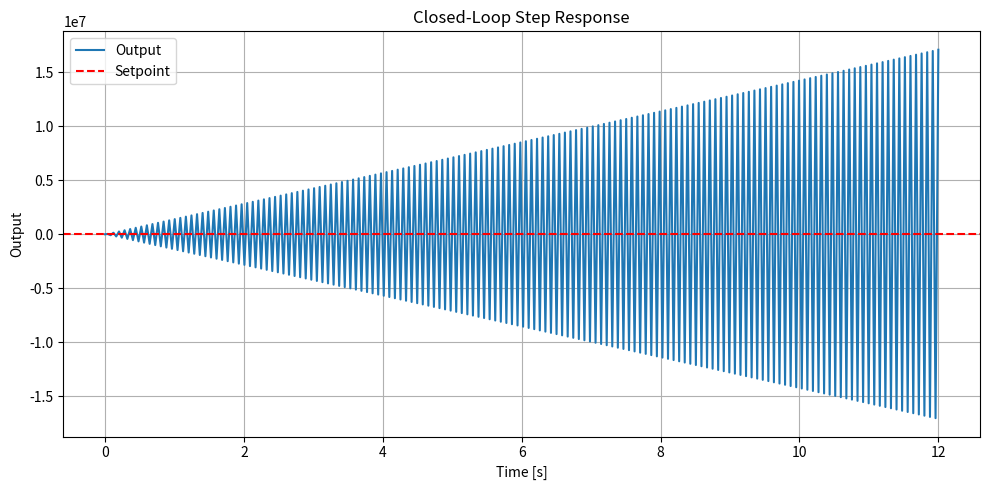

Here is the Python script that generated this plot:
import matplotlib.pyplot as plt
import numpy as np
import scipy.signal as sg

class MyComplex(complex):
    def __new__(cls, real=0.0, imag=0.0):
        return super().__new__(cls, real, imag)

    def __str__(self):
        sign = '+' if self.imag >= 0 else '-'
        return f"({self.real} {sign} j{abs(self.imag)})"

    def __repr__(self):
        return self.__str__()

class TransferFunction:
    def __init__(self, b: list[float], a: list[float] =[1]):
        self._b: list[float] = b[:] # Numerator
        self._a: list[float] = a[:] # Denominator
        self.normalize()
        self._zeros = list(np.roots(self._b))
        self._poles = list(np.roots(self._a))
        self.reset()

    def normalize(self):
        if not self._a:
            raise ValueError("Denominator cannot be empty.")
        if self._a[0] == 0:
            raise ValueError("Leading denominator coefficient cannot be zero.")
        factor = self._a[0]
        if factor != 1.0:
            self._a = [ai / factor for ai in self._a]
            self._b = [bi / factor for bi in self._b]

    def reset(self):
        self.u_history = [0.0] * len(self._b)
        self.y_history = [0.0] * (len(self._a) - 1)

    def __call__(self, u):
        self.u_history = [u] + self.u_history[:-1]
        y = sum(bi * ui for bi, ui in zip(self._b, self.u_history))
        y -= sum(ai * yi for ai, yi in zip(self._a[1:], self.y_history))
        y_out = y
        self.y_history = [y_out] + self.y_history[:-1]
        return y_out

    def __add__(self, other):
        if not isinstance(other, TransferFunction):
            other = TransferFunction([other], [1.0])
        a1, b1 = self._a, self._b
        a2, b2 = other._a, other._b
        a = self._convolve(a1, a2)
        b = self._add_lists(self._convolve(b1, a2), self._convolve(b2, a1))
        return TransferFunction(b, a)

    def __radd__(self, other):
        return self.__add__(other)

    def __sub__(self, other):
        if not isinstance(other, TransferFunction):
            other = TransferFunction([other], [1.0])
        a1, b1 = self._a, self._b
        a2, b2 = other._a, other._b
        a = self._convolve(a1, a2)
        b = self._add_lists(self._convolve(b1, a2), self._convolve([-bi for bi in b2], a1))
        return TransferFunction(b, a)

    def __rsub__(self, other):
        if not isinstance(other, TransferFunction):
            other = TransferFunction([other], [1.0])
        return other.__sub__(self)

    def __mul__(self, other):
        if not isinstance(other, TransferFunction):
            other = TransferFunction([other], [1.0])
        b = self._convolve(self._b, other._b)
        a = self._convolve(self._a, other._a)
        return TransferFunction(b, a)

    def __rmul__(self, other):
        return self.__mul__(other)

    def __truediv__(self, other):
        if not isinstance(other, TransferFunction):
            other = TransferFunction([other], [1.0])
        b = self._convolve(self._b, other._a)
        a = self._convolve(self._a, other._b)
        return TransferFunction(b, a)

    def __rtruediv__(self, other):
        if not isinstance(other, TransferFunction):
            other = TransferFunction([other], [1.0])
        return other.__truediv__(self)
    
    def __str__(self):
        def poly_to_str(coeffs):
            terms = []
            degree = len(coeffs) - 1
            for i, coef in enumerate(coeffs):
                power = degree - i
                if coef == 0:
                    continue
                if power == 0:
                    term = f"{coef:g}"
                elif power == 1:
                    term = f"{coef:g}·s"
                else:
                    term = f"{coef:g}·s^{power}" if coef != 1 else f's^{power}'
                terms.append(term)
            return " + ".join(terms) if terms else "0"

        num_str = poly_to_str(self._b)
        den_str = poly_to_str(self._a)

        bar = "―" * max(len(num_str), len(den_str))
        bar = '\t' + bar
        num_str = '\t' + num_str.center(len(bar))
        den_str = '\t' + den_str.center(len(bar))
        return f"{num_str}\n{bar}\n{den_str}"

    def __repr__(self):
        return f"<TransferFunction {self.__str__()}>"

    @staticmethod
    def _convolve(x, y):
        res = [0.0] * (len(x) + len(y) - 1)
        for i in range(len(x)):
            for j in range(len(y)):
                res[i + j] += x[i] * y[j]
        return res

    @staticmethod
    def _add_lists(x, y):
        size = max(len(x), len(y))
        x = x + [0.0] * (size - len(x))
        y = y + [0.0] * (size - len(y))
        return [xi + yi for xi, yi in zip(x, y)]
    
    def to_dict(self):
        return {'num': self._b, 'den': self._a}
    
    @property
    def num(self):
        return TransferFunction(self._b)
    
    @property
    def den(self):
        return TransferFunction(self._a)
    
    @property
    def zeros(self):
        return [float(zero) for zero in self._zeros]
    
    @property
    def poles(self):
        return [float(pole) for pole in self._poles]


class Controller:
    def __init__(self, Gs: TransferFunction, Hs: TransferFunction, Kc=1.0, dT=0.1):
        self.Gs = Gs
        self.Hs = Hs
        self.Kc = Kc
        self.Ts = dT
        self._update_loop()
        
    def bilinear(self, tf: TransferFunction) -> TransferFunction:
        """
        Return a new TransferFunction which is the bilinear (Tustin)
        discretization of this continuous‐time TF, with sample time Ts.
        """
        
        tf_dict = tf.to_dict()
        b_z, a_z = sg.bilinear(tf_dict['den'], tf_dict['num'], fs=1.0/self.Ts)
        return TransferFunction(b_z.tolist(), a_z.tolist())

    def _update_loop(self):
        closed_loop = (self.Kc * self.Gs) / (1 + self.Kc * self.Gs * self.Hs)
        self._loop_tf = self.bilinear(closed_loop)

    def reset(self):
        self._loop_tf.reset()

    def __call__(self, reference: float) -> float:
        return self._loop_tf(reference)

    def print_poles_zeros(self, filename=None):
        zeros = np.roots(self._loop_tf._b[::-1])
        poles = np.roots(self._loop_tf._a[::-1])
        zeros_rounded = [MyComplex(round(z.real, 2), round(z.imag, 2)) for z in zeros]
        poles_rounded = [MyComplex(round(p.real, 2), round(p.imag, 2)) for p in poles]
        print("Zeros:", zeros_rounded)
        print("Poles:", poles_rounded)

        if filename:
            with open(filename, 'w') as f:
                f.write("Zeros: " + str(zeros_rounded) + "\n")
                f.write("Poles: " + str(poles_rounded) + "\n")
                
    @property
    def tf(self):
        return self._loop_tf

TF = TransferFunction
if __name__ == "__main__":
    G = TF([0.3], [1.0, 0.2, 0.36])   
    wn = 1
    H = TF([0.4], [1])
    
    time, dT = np.linspace(0, 12, 300, retstep=True)

    controller = Controller(G, H, Kc=0.3, dT=dT)
    Ts = controller.tf
    print('Ts =')
    print(Ts, end='\n\n')

    controller.print_poles_zeros("poles_zeros.txt")
    
    setpoint = 1.0
    y = 0.0
    t_values = [0]
    y_values = [y]
    time = np.delete(time, 0)

    for t in time:
        y = controller(setpoint)
        t_values.append(t)
        y_values.append(y)

    print(f'Error from setpoint to end result: {setpoint-y}')
    plt.figure(figsize=(10, 5))
    plt.plot(t_values, y_values, label="Output")
    plt.axhline(setpoint, color='r', linestyle='--', label="Setpoint")
    plt.title("Closed-Loop Step Response")
    plt.xlabel("Time [s]")
    plt.ylabel("Output")
    plt.grid(True)
    plt.legend()
    plt.tight_layout()
    plt.savefig("step_response.png")
    plt.show()
